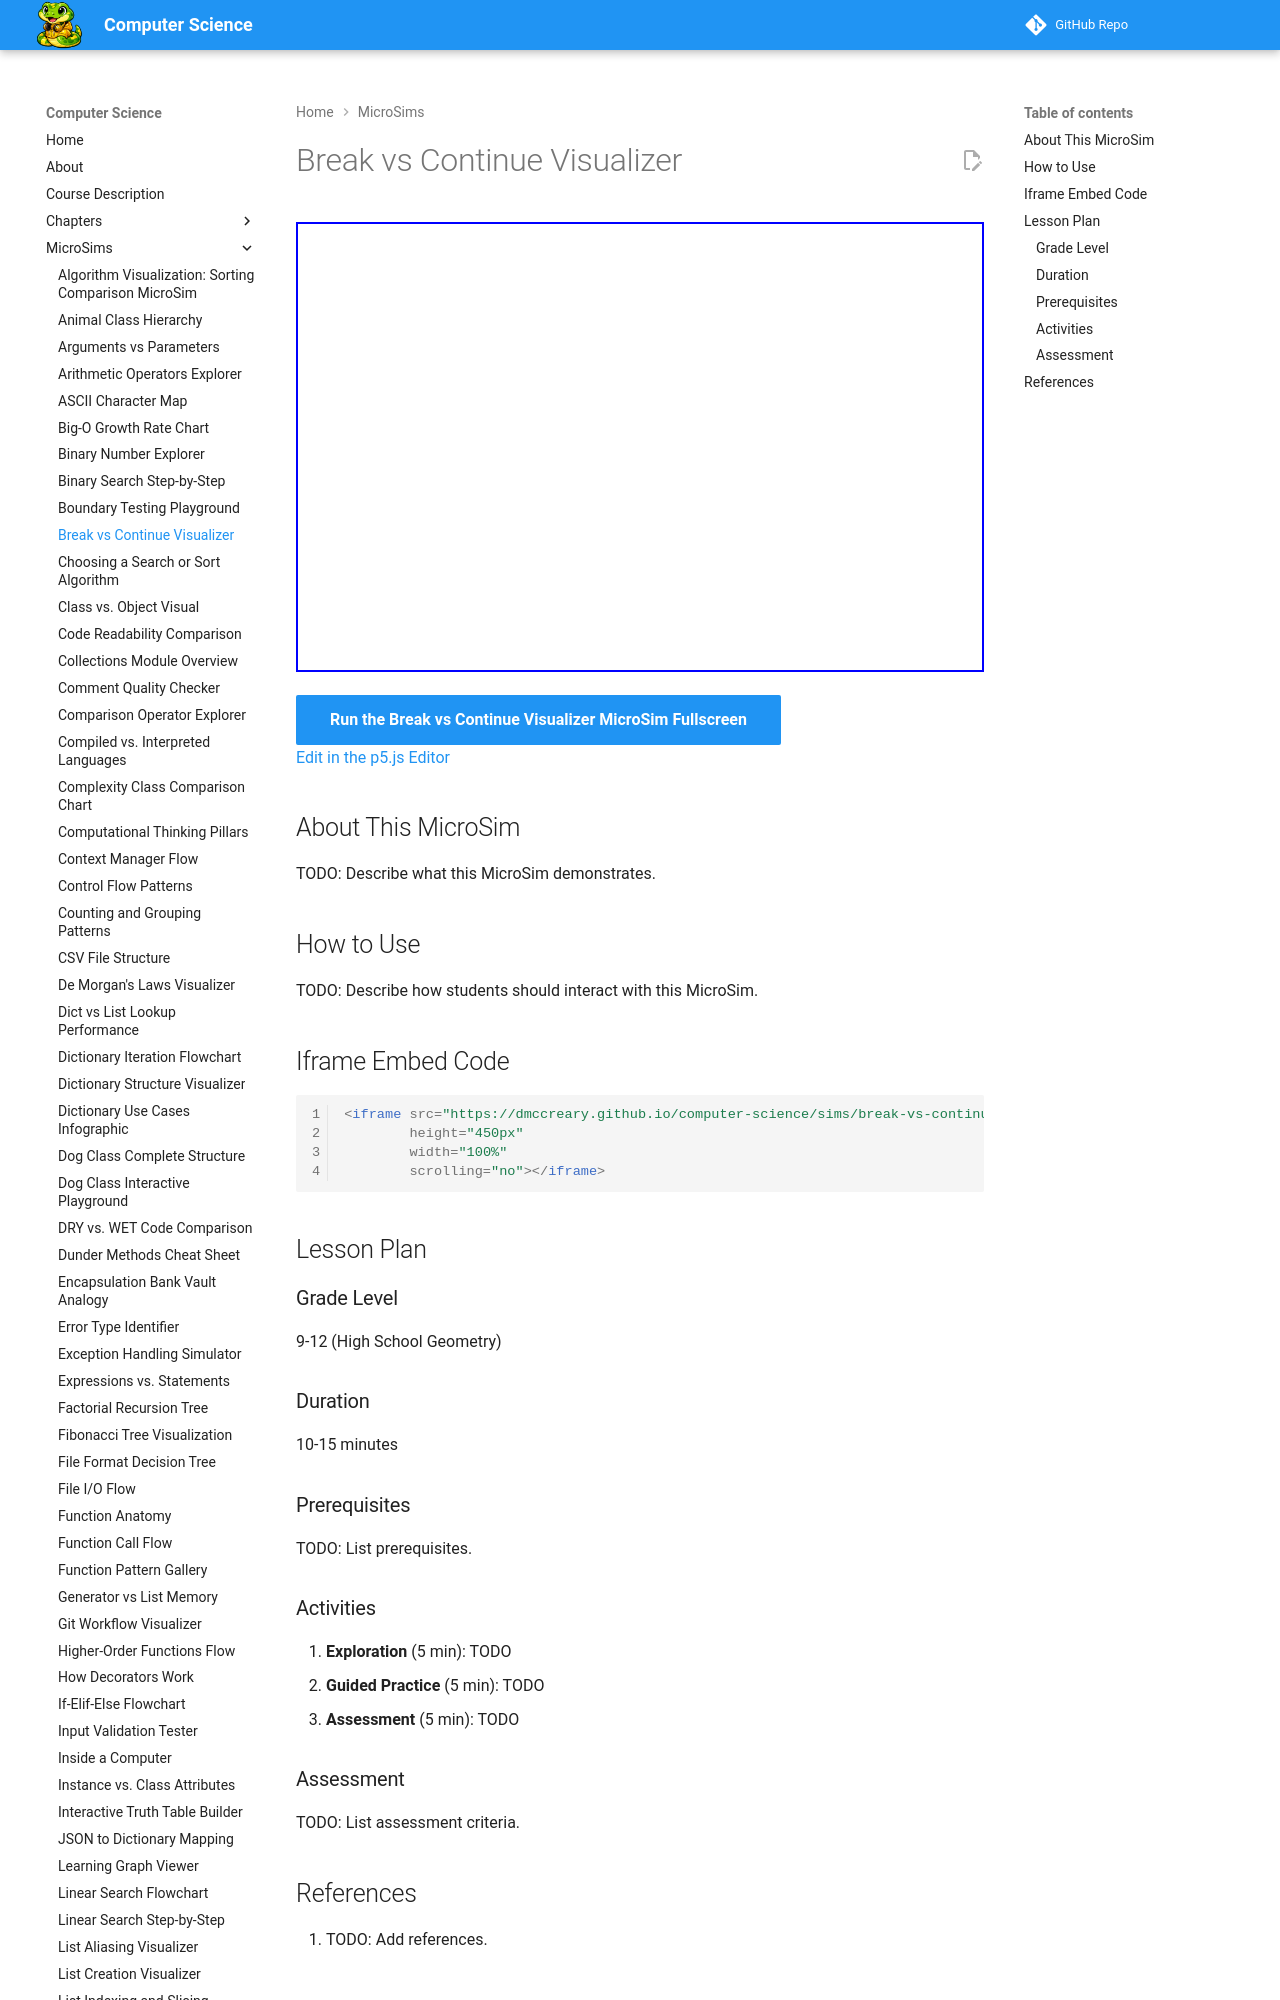

repository: dmccreary/computer-science · page: sims/break-vs-continue/index.html · generator: mkdocs

---
title: Break vs Continue Visualizer
description: Interactive p5.js MicroSim for break vs continue visualizer.
image: /sims/break-vs-continue/break-vs-continue.png
og:image: /sims/break-vs-continue/break-vs-continue.png
twitter:image: /sims/break-vs-continue/break-vs-continue.png
social:
   cards: false
quality_score: 0
---

# Break vs Continue Visualizer

<iframe src="main.html" height="450px" width="100%" scrolling="no"></iframe>

[Run the Break vs Continue Visualizer MicroSim Fullscreen](./main.html){ .md-button .md-button--primary }
<br/>
[Edit in the p5.js Editor](https://editor.p5js.org/)
